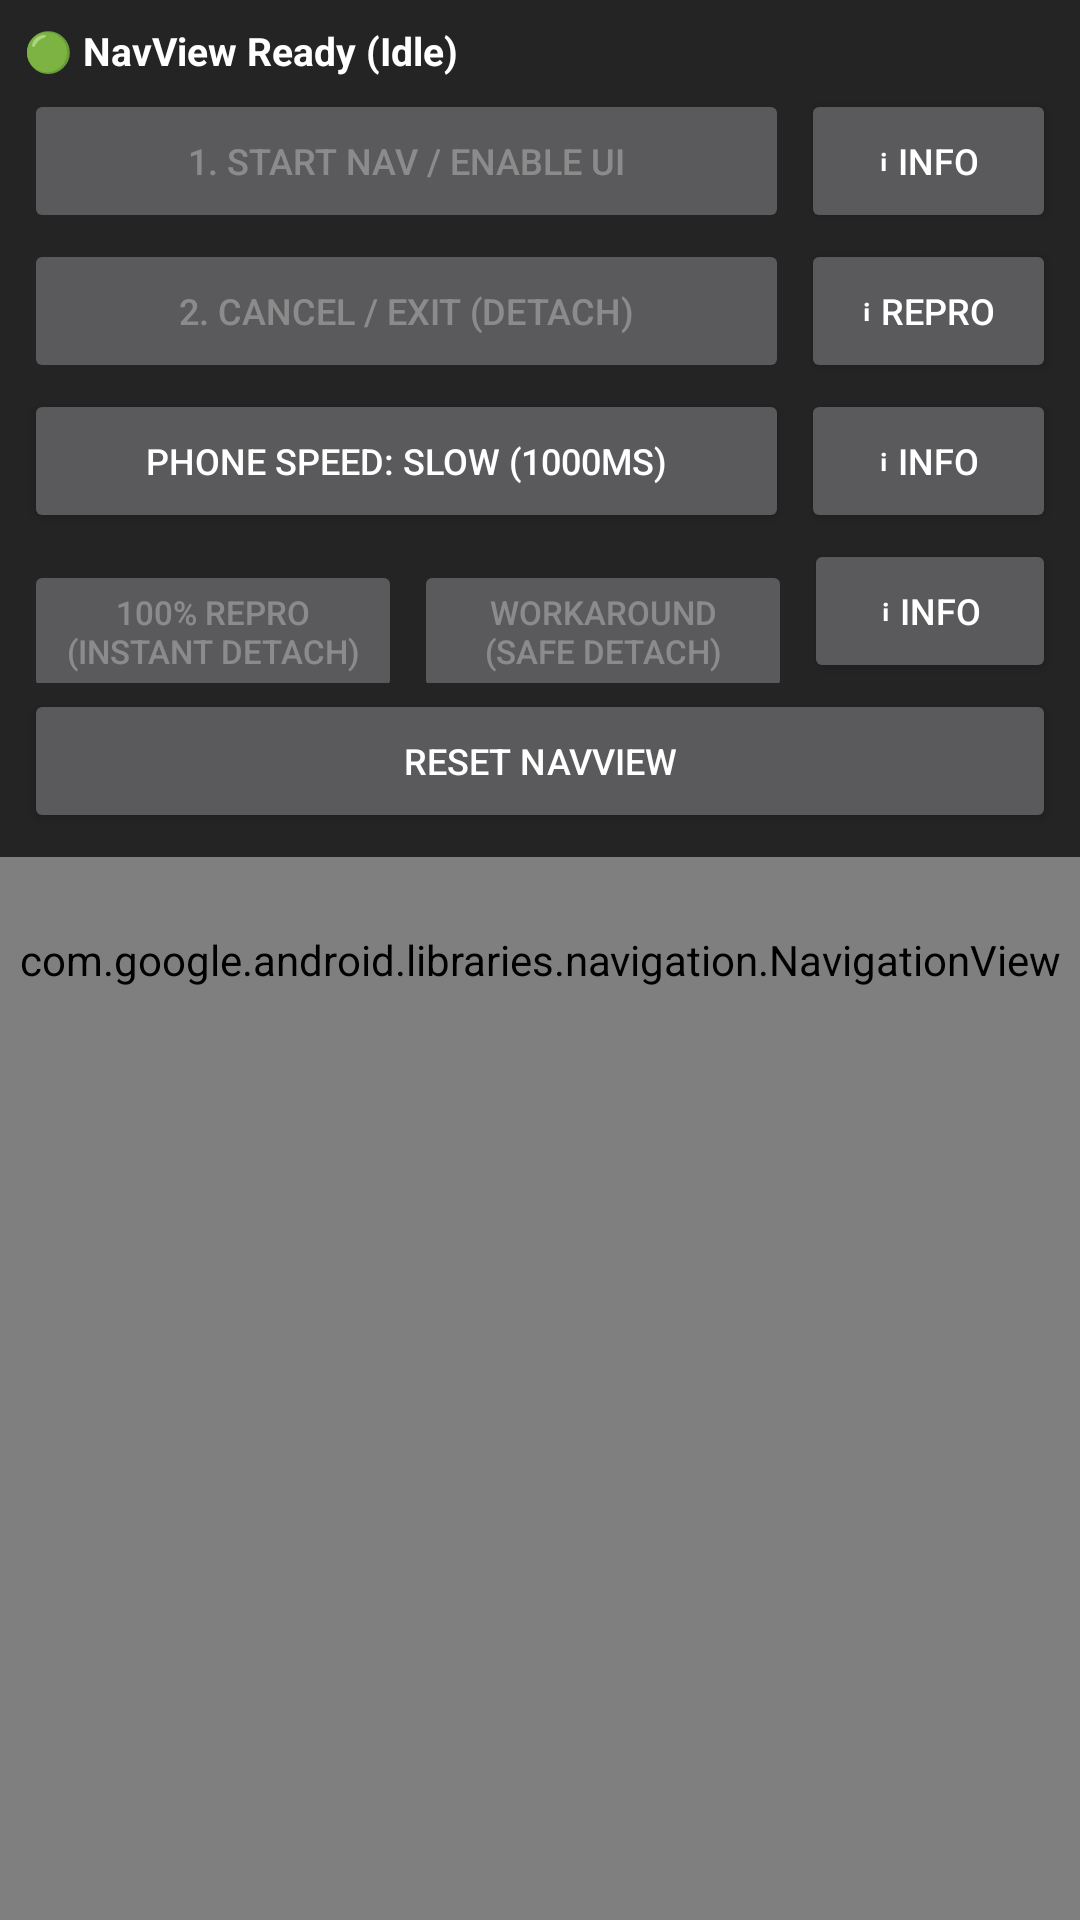

Layout XML and referenced resources for this Android screen:
<!-- AndroidManifest.xml: application theme _AppTheme -->
<!-- res/layout/activity_main.xml -->
<?xml version="1.0" encoding="utf-8"?>
<FrameLayout xmlns:android="http://schemas.android.com/apk/res/android"
    android:id="@+id/root_layout"
    android:layout_width="match_parent"
    android:layout_height="match_parent"
    android:fitsSystemWindows="true">

    <FrameLayout
        android:id="@+id/nav_container"
        android:layout_width="match_parent"
        android:layout_height="match_parent">

        <com.google.android.libraries.navigation.NavigationView
            android:id="@+id/navigation_view"
            android:layout_width="match_parent"
            android:layout_height="match_parent" />
    </FrameLayout>

    <LinearLayout
        android:id="@+id/top_overlay_bar"
        android:layout_width="match_parent"
        android:layout_height="wrap_content"
        android:layout_gravity="top"
        android:background="#D0111111"
        android:orientation="vertical"
        android:padding="8dp">

        <TextView
            android:id="@+id/txt_status"
            android:layout_width="match_parent"
            android:layout_height="wrap_content"
            android:paddingBottom="4dp"
            android:textColor="#FFFFFF"
            android:textStyle="bold"
            android:textSize="13sp"
            android:text="@string/status_ready_text" />

        
        <LinearLayout
            android:layout_width="match_parent"
            android:layout_height="wrap_content"
            android:orientation="horizontal">

            <Button
                android:id="@+id/btn_start_nav"
                android:layout_width="0dp"
                android:layout_height="wrap_content"
                android:layout_weight="3"
                android:layout_marginEnd="4dp"
                android:enabled="false"
                android:textSize="12sp"
                android:text="@string/btn_start_nav_text" />

            <Button
                android:id="@+id/btn_info_start_nav"
                android:layout_width="0dp"
                android:layout_height="wrap_content"
                android:layout_weight="1"
                android:textSize="12sp"
                android:text="@string/btn_info_text" />
        </LinearLayout>

        
        <LinearLayout
            android:layout_width="match_parent"
            android:layout_height="wrap_content"
            android:layout_marginTop="2dp"
            android:orientation="horizontal">

            <Button
                android:id="@+id/btn_cancel_exit"
                android:layout_width="0dp"
                android:layout_height="wrap_content"
                android:layout_weight="3"
                android:layout_marginEnd="4dp"
                android:enabled="false"
                android:textSize="12sp"
                android:text="@string/btn_cancel_exit_text" />

            <Button
                android:id="@+id/btn_info_cancel_exit"
                android:layout_width="0dp"
                android:layout_height="wrap_content"
                android:layout_weight="1"
                android:textSize="12sp"
                android:text="@string/btn_repro_guide_text" />
        </LinearLayout>

        
        <LinearLayout
            android:layout_width="match_parent"
            android:layout_height="wrap_content"
            android:layout_marginTop="2dp"
            android:orientation="horizontal">

            <Button
                android:id="@+id/btn_toggle_speed"
                android:layout_width="0dp"
                android:layout_height="wrap_content"
                android:layout_weight="3"
                android:layout_marginEnd="4dp"
                android:textSize="12sp"
                android:text="@string/btn_toggle_speed_text" />

            <Button
                android:id="@+id/btn_info_speed"
                android:layout_width="0dp"
                android:layout_height="wrap_content"
                android:layout_weight="1"
                android:textSize="12sp"
                android:text="@string/btn_info_text" />
        </LinearLayout>

        
        <LinearLayout
            android:layout_width="match_parent"
            android:layout_height="wrap_content"
            android:layout_marginTop="2dp"
            android:orientation="horizontal">

            <Button
                android:id="@+id/btn_repro_100"
                android:layout_width="0dp"
                android:layout_height="wrap_content"
                android:layout_weight="1.5"
                android:layout_marginEnd="2dp"
                android:enabled="false"
                android:textSize="11sp"
                android:text="@string/btn_repro_100_text" />

            <Button
                android:id="@+id/btn_test_workaround"
                android:layout_width="0dp"
                android:layout_height="wrap_content"
                android:layout_weight="1.5"
                android:layout_marginStart="2dp"
                android:layout_marginEnd="4dp"
                android:enabled="false"
                android:textSize="11sp"
                android:text="@string/btn_test_workaround_text" />

            <Button
                android:id="@+id/btn_info_workaround"
                android:layout_width="0dp"
                android:layout_height="wrap_content"
                android:layout_weight="1"
                android:textSize="12sp"
                android:text="@string/btn_info_text" />
        </LinearLayout>

        
        <Button
            android:id="@+id/btn_reset_nav"
            android:layout_width="match_parent"
            android:layout_height="wrap_content"
            android:layout_marginTop="2dp"
            android:textSize="12sp"
            android:text="@string/btn_reset_nav_text" />
    </LinearLayout>

</FrameLayout>
<!-- resources referenced by this layout -->
<resources>
  <string name="btn_cancel_exit_text">2. Cancel / Exit (Detach)</string>
  <string name="btn_info_text">ℹ Info</string>
  <string name="btn_repro_100_text">100% Repro (Instant Detach)</string>
  <string name="btn_repro_guide_text">ℹ Repro</string>
  <string name="btn_reset_nav_text">Reset NavView</string>
  <string name="btn_start_nav_text">1. Start Nav / Enable UI</string>
  <string name="btn_test_workaround_text">Workaround (Safe Detach)</string>
  <string name="btn_toggle_speed_text">Phone Speed: Slow (1000ms)</string>
  <string name="status_ready_text">🟢 NavView Ready (Idle)</string>
  <style name="_AppTheme" parent="Theme.AppCompat">
          
          <item name="colorPrimary">@color/colorPrimary</item>
          <item name="colorPrimaryDark">@color/colorPrimaryDark</item>
          <item name="colorAccent">@color/colorAccent</item>
      </style>
  <!-- not gathered from this repository: default colours our renderer supplied (Android Studio template values) -->
  <color name="colorPrimary">#FF6200EE</color>
  <color name="colorPrimaryDark">#FF3700B3</color>
  <color name="colorAccent">#FF03DAC5</color>
</resources>
